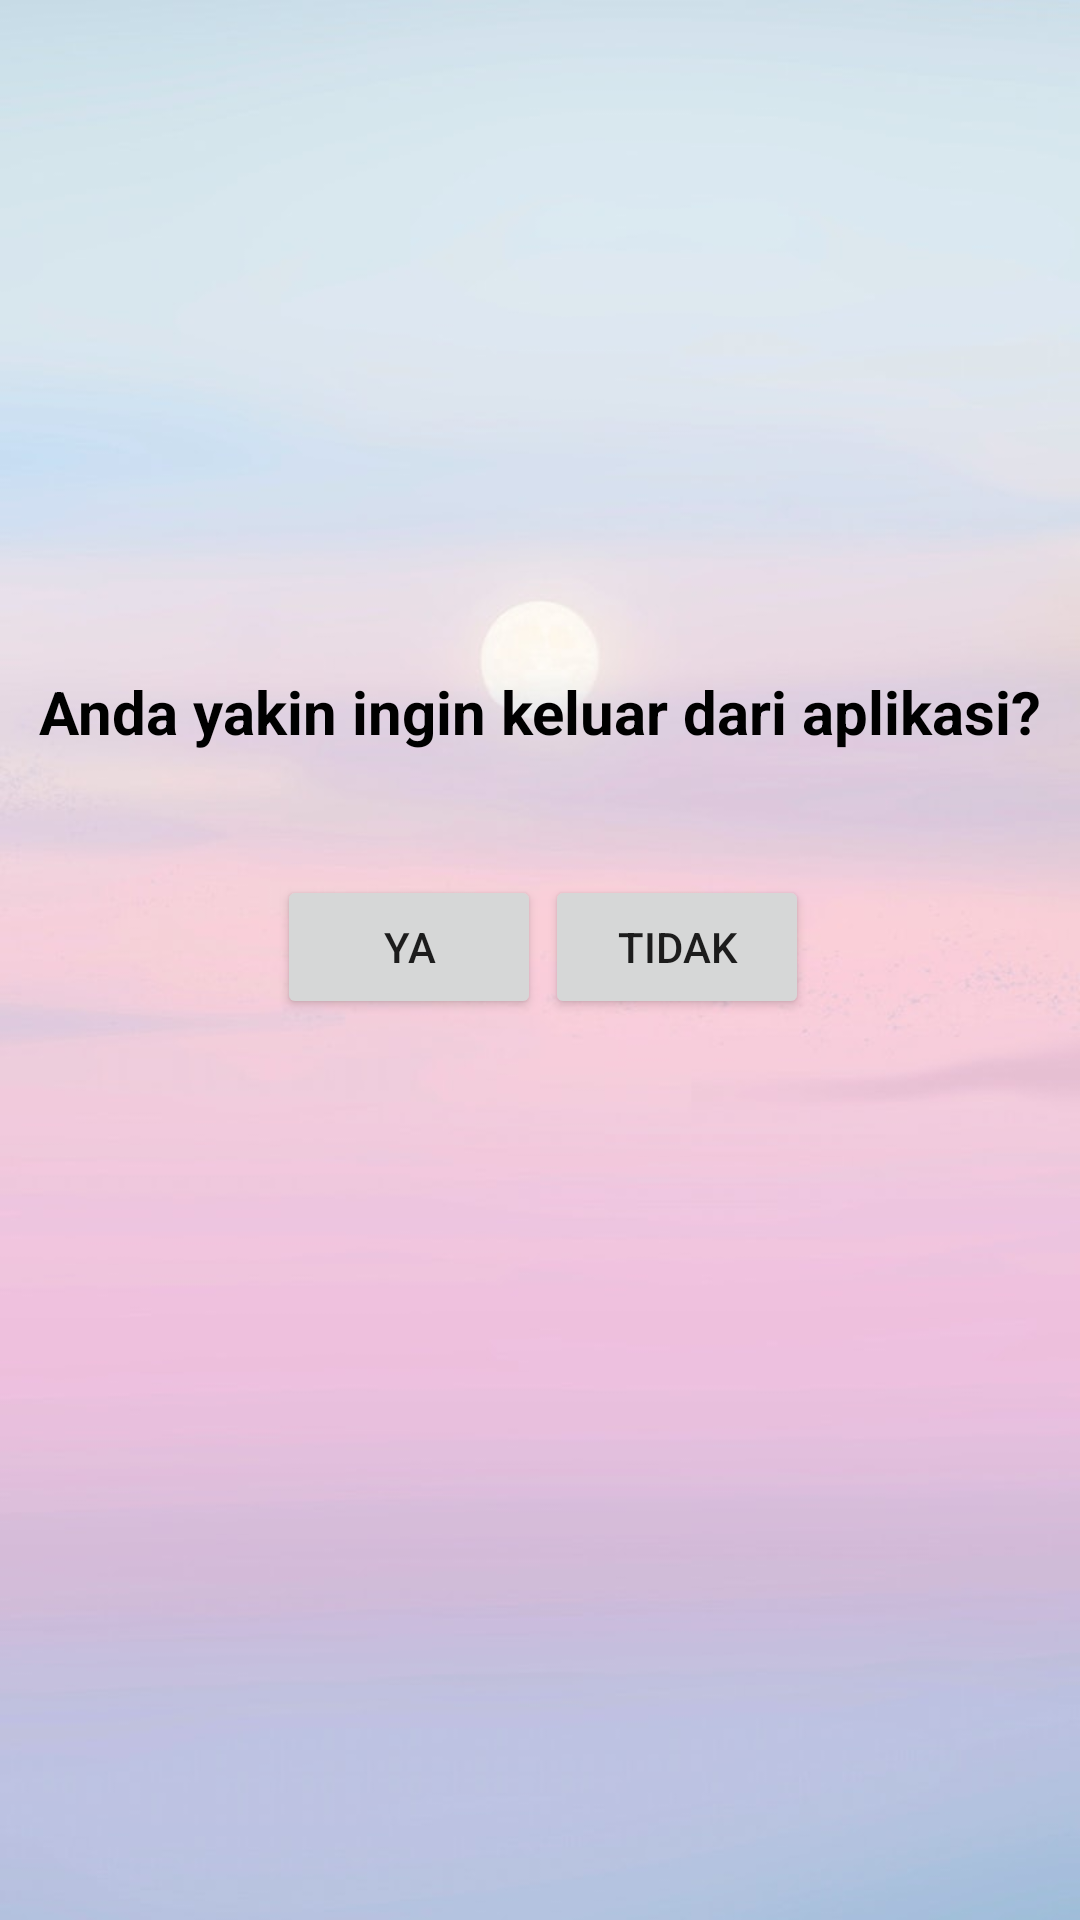

Android layout source for this screen:
<!-- AndroidManifest.xml: application theme Theme.ASEANLearning -->
<!-- res/layout/fragment_logout.xml -->
<?xml version="1.0" encoding="utf-8"?>
<androidx.constraintlayout.widget.ConstraintLayout xmlns:android="http://schemas.android.com/apk/res/android"
    xmlns:app="http://schemas.android.com/apk/res-auto"
    xmlns:tools="http://schemas.android.com/tools"
    android:layout_width="match_parent"
    android:layout_height="match_parent"
    android:background="@drawable/bgn2"
    tools:context=".LogoutFragment">


    <TextView
        android:id="@+id/textView5"
        android:layout_width="wrap_content"
        android:layout_height="wrap_content"
        android:text="Anda yakin ingin keluar dari aplikasi?"
        android:textSize="20sp"
        android:textStyle="bold"
        android:textColor="@color/black"
        app:layout_constraintBottom_toBottomOf="parent"
        app:layout_constraintEnd_toEndOf="parent"
        app:layout_constraintStart_toStartOf="parent"
        app:layout_constraintTop_toTopOf="parent"
        app:layout_constraintVertical_bias="0.365" />

    <Button
        android:id="@+id/btn_ya"
        android:layout_width="wrap_content"
        android:layout_height="wrap_content"
        android:text="Ya"
        app:layout_constraintBottom_toBottomOf="parent"
        app:layout_constraintEnd_toEndOf="parent"
        app:layout_constraintHorizontal_bias="0.34"
        app:layout_constraintStart_toStartOf="parent"
        app:layout_constraintTop_toBottomOf="@+id/textView5"
        app:layout_constraintVertical_bias="0.12" />

    <Button
        android:id="@+id/btn_tdk"
        android:layout_width="wrap_content"
        android:layout_height="wrap_content"
        android:text="Tidak"
        app:layout_constraintBottom_toBottomOf="parent"
        app:layout_constraintEnd_toEndOf="parent"
        app:layout_constraintHorizontal_bias="0.668"
        app:layout_constraintStart_toStartOf="parent"
        app:layout_constraintTop_toBottomOf="@+id/textView5"
        app:layout_constraintVertical_bias="0.12" />
</androidx.constraintlayout.widget.ConstraintLayout>
<!-- resources referenced by this layout -->
<resources>
  <color name="black">#FF000000</color>
  <!-- drawable bgn2: png bitmap (drawable-v24, 37547 bytes) -->
  <style name="Theme.ASEANLearning" parent="Theme.MaterialComponents.DayNight.DarkActionBar">
          
          <item name="colorPrimary">@color/purple_500</item>
          <item name="colorPrimaryVariant">@color/purple_700</item>
          <item name="colorOnPrimary">@color/white</item>
          
          <item name="colorSecondary">@color/teal_200</item>
          <item name="colorSecondaryVariant">@color/teal_700</item>
          <item name="colorOnSecondary">@color/black</item>
          
          <item name="android:statusBarColor" tools:targetApi="l">?attr/colorPrimaryVariant</item>
          
      </style>
  <color name="purple_500">#FF6200EE</color>
  <color name="purple_700">#FF3700B3</color>
  <color name="white">#FFFFFFFF</color>
  <color name="teal_200">#FF03DAC5</color>
  <color name="teal_700">#FF018786</color>
</resources>
